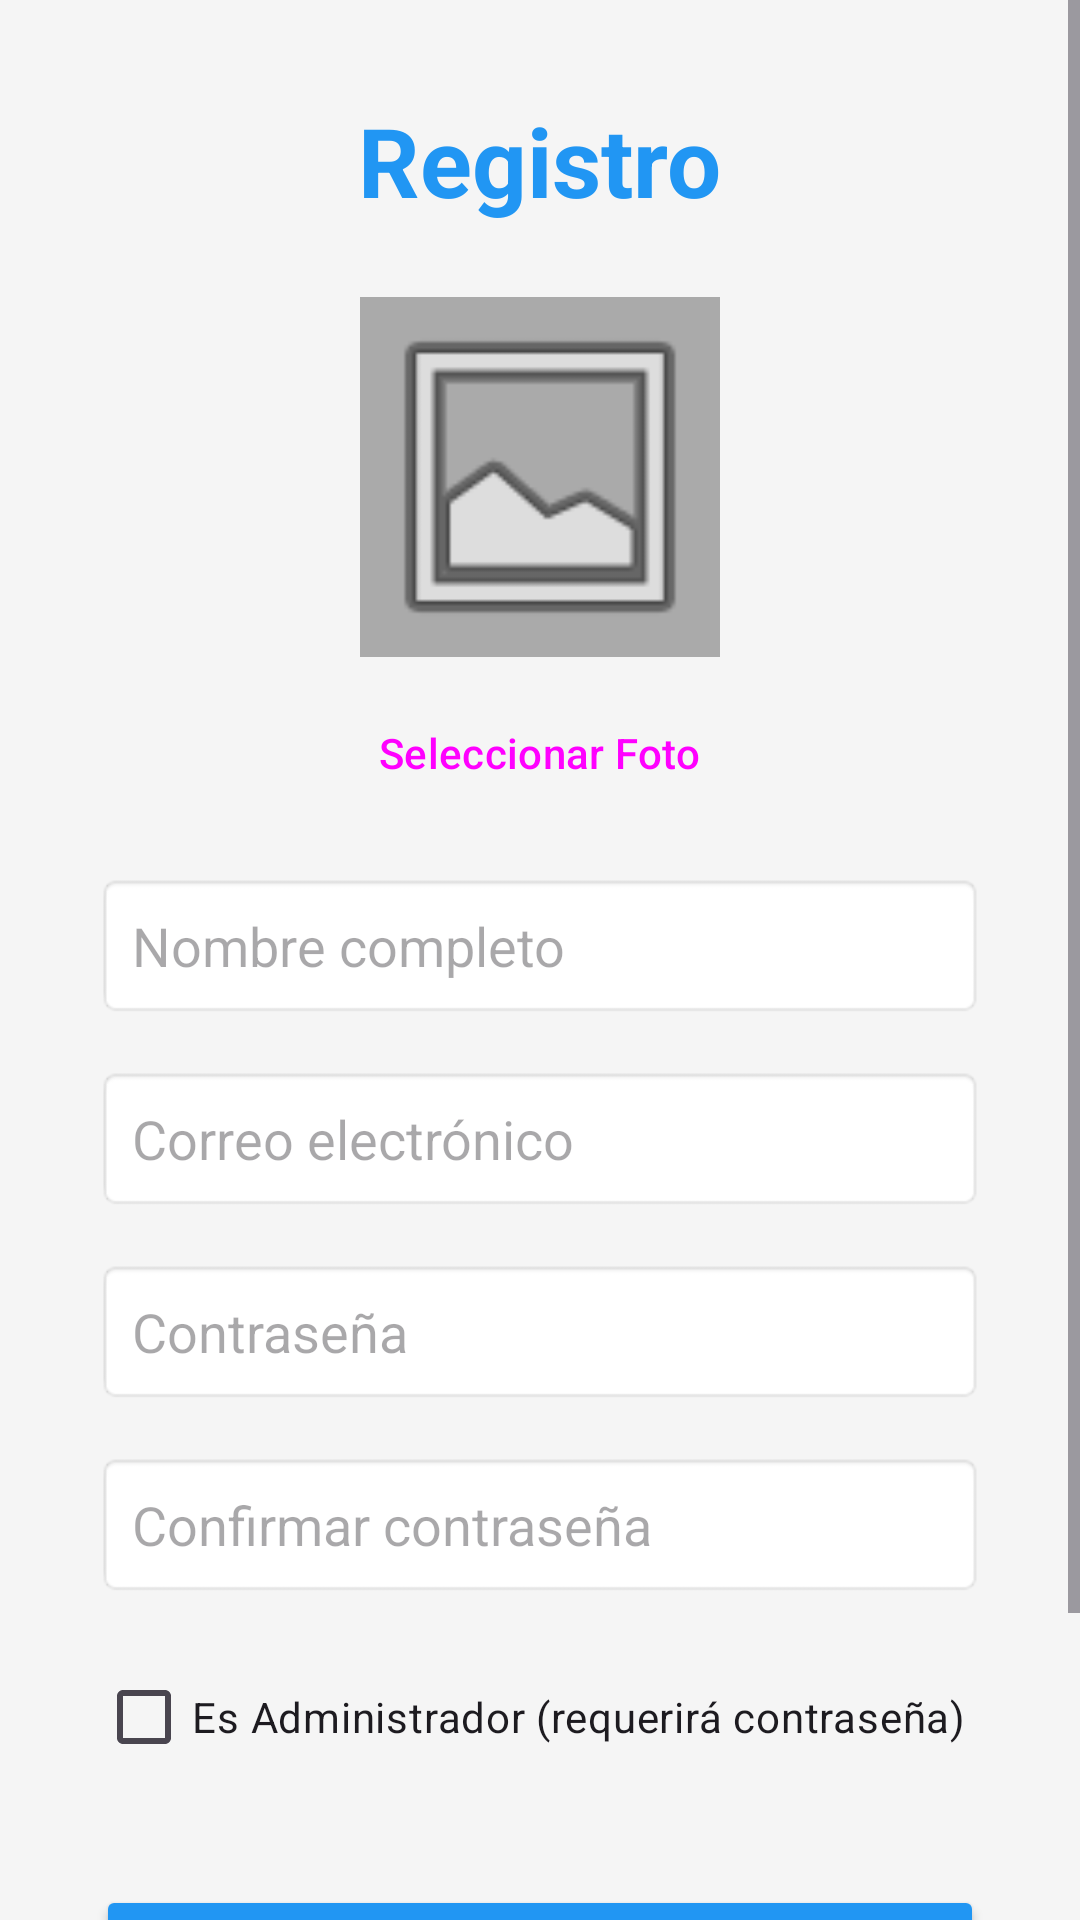

This screen was rendered from an Android layout file. Write that file and the resources it references.
<!-- AndroidManifest.xml: application theme Theme.AppAlmacen -->
<!-- res/layout/activity_register.xml -->
<?xml version="1.0" encoding="utf-8"?>
<ScrollView xmlns:android="http://schemas.android.com/apk/res/android"
    android:layout_width="match_parent"
    android:layout_height="match_parent"
    android:fillViewport="true">

    <LinearLayout
        android:layout_width="match_parent"
        android:layout_height="wrap_content"
        android:orientation="vertical"
        android:gravity="center_horizontal"
        android:padding="32dp"
        android:background="#F5F5F5">

        <TextView
            android:layout_width="wrap_content"
            android:layout_height="wrap_content"
            android:text="Registro"
            android:textSize="32sp"
            android:textStyle="bold"
            android:textColor="#2196F3"
            android:layout_marginBottom="24dp"/>

        <ImageView
            android:id="@+id/ivRegFoto"
            android:layout_width="120dp"
            android:layout_height="120dp"
            android:scaleType="centerCrop"
            android:src="@android:drawable/ic_menu_gallery"
            android:background="@android:color/darker_gray"
            android:layout_marginBottom="8dp"
            android:contentDescription="Foto de usuario" />

        <Button
            android:id="@+id/btnPickImage"
            style="?attr/borderlessButtonStyle"
            android:layout_width="wrap_content"
            android:layout_height="wrap_content"
            android:text="Seleccionar Foto"
            android:layout_marginBottom="16dp"/>

        <EditText
            android:id="@+id/etRegNombre"
            android:layout_width="match_parent"
            android:layout_height="wrap_content"
            android:hint="Nombre completo"
            android:inputType="textPersonName"
            android:layout_marginBottom="16dp"
            android:padding="12dp"
            android:background="@android:drawable/editbox_background"/>

        <EditText
            android:id="@+id/etRegEmail"
            android:layout_width="match_parent"
            android:layout_height="wrap_content"
            android:hint="Correo electrónico"
            android:inputType="textEmailAddress"
            android:layout_marginBottom="16dp"
            android:padding="12dp"
            android:background="@android:drawable/editbox_background"/>

        <EditText
            android:id="@+id/etRegPassword"
            android:layout_width="match_parent"
            android:layout_height="wrap_content"
            android:hint="Contraseña"
            android:inputType="textPassword"
            android:layout_marginBottom="16dp"
            android:padding="12dp"
            android:background="@android:drawable/editbox_background"/>

        <EditText
            android:id="@+id/etRegConfirmPassword"
            android:layout_width="match_parent"
            android:layout_height="wrap_content"
            android:hint="Confirmar contraseña"
            android:inputType="textPassword"
            android:layout_marginBottom="16dp"
            android:padding="12dp"
            android:background="@android:drawable/editbox_background"/>

        <CheckBox
            android:id="@+id/cbEsAdmin"
            android:layout_width="match_parent"
            android:layout_height="wrap_content"
            android:text="Es Administrador (requerirá contraseña)"
            android:layout_marginBottom="32dp"/>

        <Button
            android:id="@+id/btnRegister"
            android:layout_width="match_parent"
            android:layout_height="wrap_content"
            android:text="CREAR USUARIO"
            android:backgroundTint="#2196F3"
            android:textColor="#FFFFFF"
            android:padding="12dp"
            android:layout_marginBottom="16dp"/>

        <TextView
            android:id="@+id/tvBackToLogin"
            android:layout_width="wrap_content"
            android:layout_height="wrap_content"
            android:text="Volver"
            android:textColor="#2196F3"
            android:textSize="16sp"
            android:padding="8dp"/>

    </LinearLayout>
</ScrollView>
<!-- resources referenced by this layout -->
<resources>
  <style name="Theme.AppAlmacen" parent="Base.Theme.AppAlmacen" />
  <style name="Base.Theme.AppAlmacen" parent="Theme.Material3.DayNight.NoActionBar">
          
          
      </style>
</resources>
